Dataset: Fruit-Image-Recognition (GitHub, DuyToanIT/Fruit-Image-Recognition). Classes: ambarella, carrot, grape, mangosteen, persimmon.

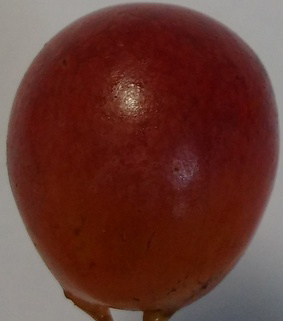
Label: grape

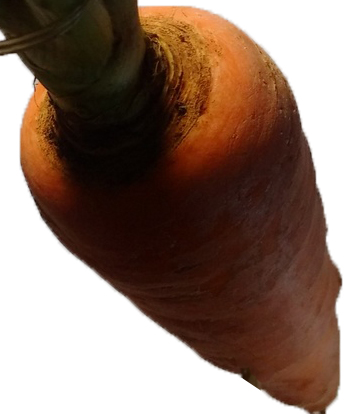
Label: carrot

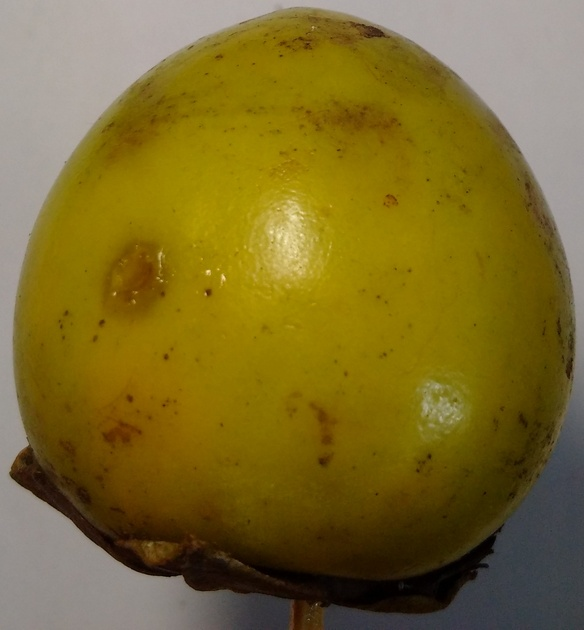
Label: persimmon

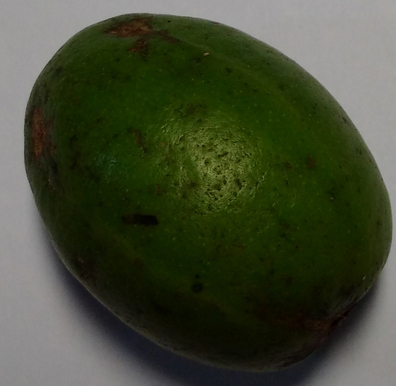
Label: ambarella

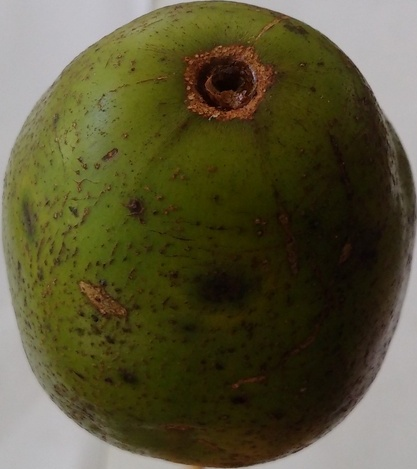
Label: ambarella

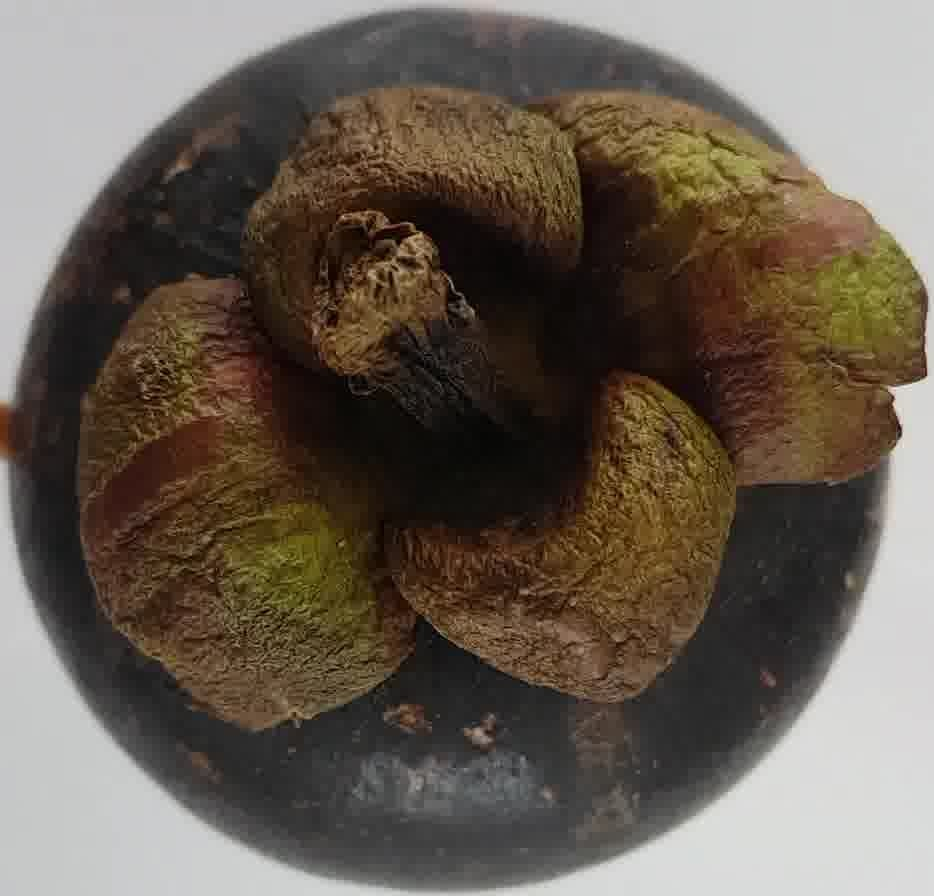
Label: mangosteen
